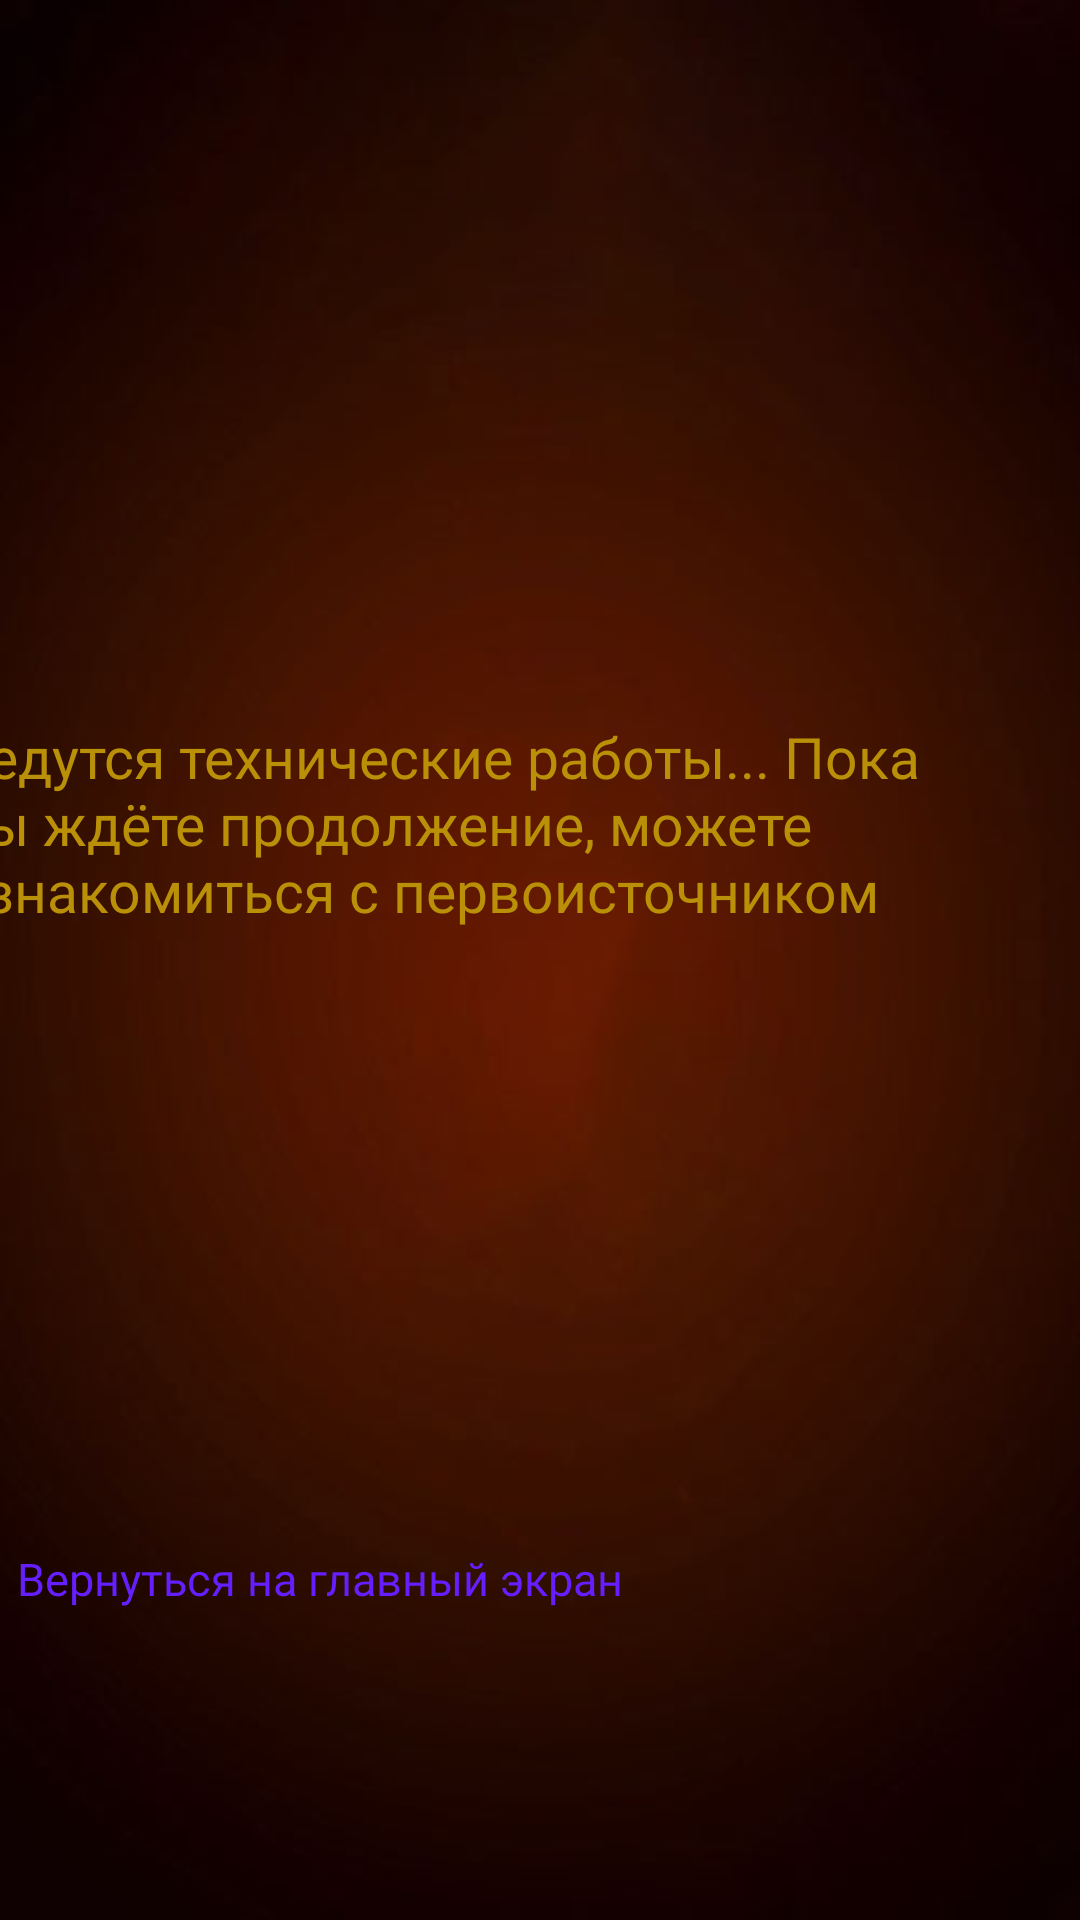

Here is an Android app screen rendered from its layout file. Give the layout XML and the strings, colors and styles it references.
<!-- AndroidManifest.xml: application theme Theme.LoF -->
<!-- res/layout/activity_game10.xml -->
<?xml version="1.0" encoding="utf-8"?>
<androidx.constraintlayout.widget.ConstraintLayout xmlns:android="http://schemas.android.com/apk/res/android"
    xmlns:app="http://schemas.android.com/apk/res-auto"
    xmlns:tools="http://schemas.android.com/tools"
    android:layout_width="match_parent"
    android:layout_height="match_parent"
    tools:context=".game10">

    <ImageView
        android:id="@+id/imageView16"
        android:layout_width="match_parent"
        android:layout_height="match_parent"
        android:scaleType="fitXY"
        app:layout_constraintBottom_toBottomOf="parent"
        app:layout_constraintEnd_toEndOf="parent"
        app:layout_constraintHorizontal_bias="1.0"
        app:layout_constraintStart_toStartOf="parent"
        app:layout_constraintTop_toTopOf="parent"
        app:layout_constraintVertical_bias="1.0"
        app:srcCompat="@drawable/fire_background" />

    <TextView
        android:id="@+id/textView47"
        android:layout_width="386dp"
        android:layout_height="114dp"
        android:fontFamily="@font/anime_ace"
        android:text="Ведутся технические работы... Пока вы ждёте продолжение, можете ознакомиться с первоисточником"
        android:textColor="#B99007"
        android:textSize="19sp"
        app:layout_constraintBottom_toBottomOf="parent"
        app:layout_constraintEnd_toEndOf="parent"
        app:layout_constraintHorizontal_bias="0.64"
        app:layout_constraintStart_toStartOf="parent"
        app:layout_constraintTop_toTopOf="parent"
        app:layout_constraintVertical_bias="0.455" />

    <ImageButton
        android:id="@+id/TehRaboti"
        android:layout_width="346dp"
        android:layout_height="106dp"
        android:background="@android:color/transparent"
        app:layout_constraintBottom_toBottomOf="parent"
        app:layout_constraintEnd_toEndOf="parent"
        app:layout_constraintHorizontal_bias="0.492"
        app:layout_constraintStart_toStartOf="parent"
        app:layout_constraintTop_toTopOf="parent"
        app:layout_constraintVertical_bias="0.897"
        app:srcCompat="@drawable/prozrachost" />

    <TextView
        android:id="@+id/textView48"
        android:layout_width="349dp"
        android:layout_height="84dp"
        android:fontFamily="@font/anime_ace"
        android:text="Вернуться на главный экран"
        android:textColor="#651FFF"
        android:textSize="15sp"
        app:layout_constraintBottom_toBottomOf="parent"
        app:layout_constraintEnd_toEndOf="parent"
        app:layout_constraintHorizontal_bias="0.516"
        app:layout_constraintStart_toStartOf="parent"
        app:layout_constraintTop_toTopOf="parent"
        app:layout_constraintVertical_bias="0.928" />
</androidx.constraintlayout.widget.ConstraintLayout>
<!-- resources referenced by this layout -->
<resources>
  <!-- drawable fire_background: png bitmap (drawable, 25401 bytes) -->
  <!-- drawable prozrachost: png bitmap (drawable, 5083 bytes) -->
  <style name="Theme.LoF" parent="Theme.MaterialComponents.DayNight.DarkActionBar">
          
          <item name="colorPrimary">@color/purple_500</item>
          <item name="colorPrimaryVariant">@color/purple_700</item>
          <item name="colorOnPrimary">@color/white</item>
          
          <item name="colorSecondary">@color/teal_200</item>
          <item name="colorSecondaryVariant">@color/teal_700</item>
          <item name="colorOnSecondary">@color/black</item>
          
          <item name="android:statusBarColor" tools:targetApi="l">?attr/colorPrimaryVariant</item>
          
      </style>
  <!-- not gathered from this repository: default colours our renderer supplied (Android Studio template values) -->
  <color name="purple_500">#FF6200EE</color>
  <color name="purple_700">#FF3700B3</color>
  <color name="teal_200">#FF03DAC5</color>
  <color name="teal_700">#FF018786</color>
  <color name="black">#FF000000</color>
  <color name="white">#FFFFFFFF</color>
</resources>
